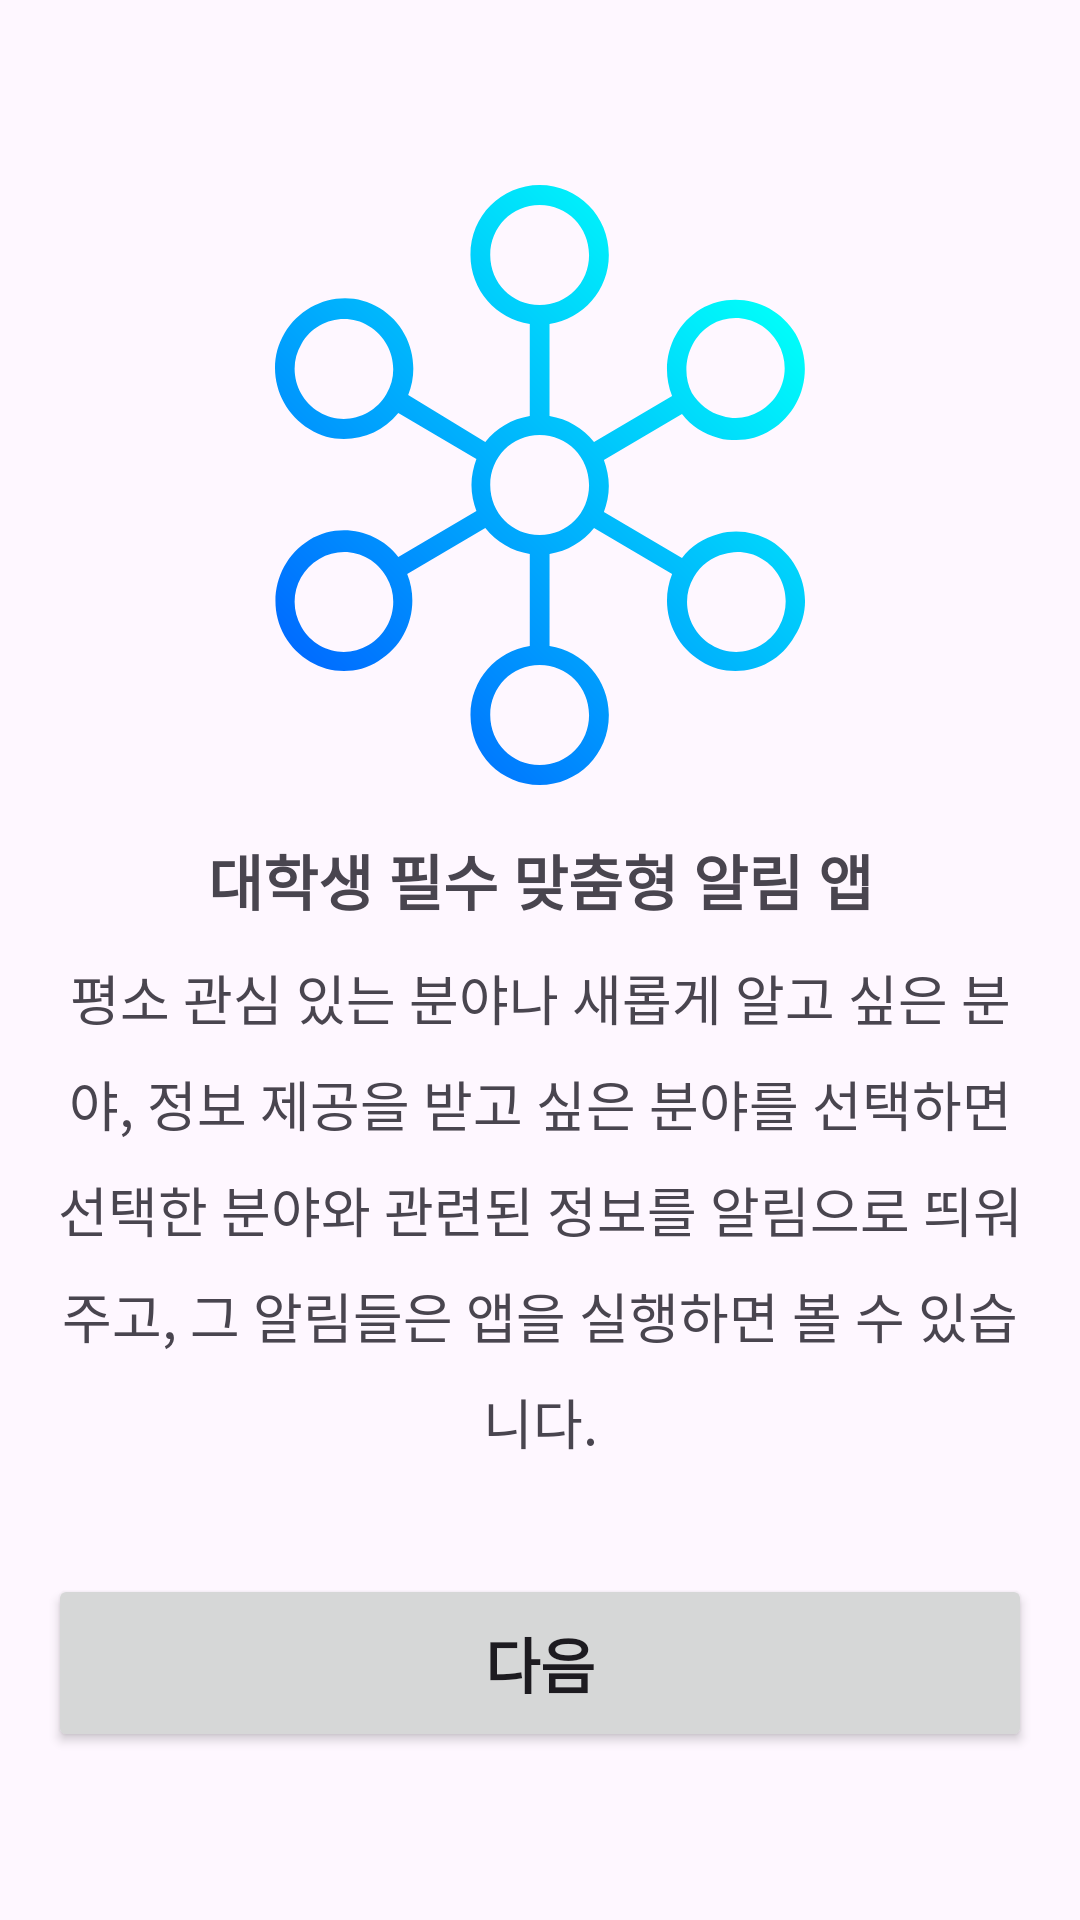

This screen was rendered from an Android layout file. Write that file and the resources it references.
<!-- AndroidManifest.xml: application theme Theme.Notihub -->
<!-- res/layout/fragment_intro2.xml -->
<?xml version="1.0" encoding="utf-8"?>
<LinearLayout xmlns:android="http://schemas.android.com/apk/res/android"
    android:layout_width="match_parent"
    android:layout_height="match_parent"
    xmlns:app="http://schemas.android.com/apk/res-auto"
    android:orientation="vertical"
    android:padding="16dp"
    android:layout_margin="20dp">

    <ImageView
        android:layout_width="200dp"
        android:layout_height="200dp"
        android:src="@drawable/icon"
        android:layout_gravity="center"
        android:layout_weight="0.1"
        android:layout_marginTop="40dp" />
    <TextView
        android:layout_width="match_parent"
        android:layout_height="wrap_content"
        android:text="@string/Intro_title"
        android:textSize="20sp"
        android:textStyle="bold"
        android:gravity="center"
        android:lineHeight="30dp"
        android:layout_weight="0.2"/>
    <LinearLayout
        android:layout_width="match_parent"
        android:layout_height="wrap_content"
        android:orientation="vertical" >

        <TextView
            android:layout_width="match_parent"
            android:layout_height="wrap_content"
            android:text="@string/Intro2_content"
            android:textSize="18sp"
            android:gravity="center"
            android:lineHeight="30dp"
            android:layout_weight="0.5"/>
    </LinearLayout>

    <LinearLayout
        android:layout_width="match_parent"
        android:layout_height="wrap_content"
        android:layout_weight="0.5"
        >
        <Button
            android:id="@+id/nextButton"
            android:layout_width="match_parent"
            android:layout_height="wrap_content"
            android:layout_gravity="bottom|center"
            android:text="다음"
            android:textStyle="bold"
            android:textSize="20sp"
            android:lineHeight="30dp"
            android:layout_marginBottom="20dp"
            android:paddingVertical="15dp"
            />
    </LinearLayout>

</LinearLayout>
<!-- resources referenced by this layout -->
<resources>
  <!-- drawable icon: vector/xml drawable (drawable, 3240 chars, omitted) -->
  <string name="Intro2_content" translatable="false">평소 관심 있는 분야나 새롭게 알고 싶은 분야, 정보 제공을 받고 싶은 분야를 선택하면 선택한 분야와 관련된 정보를 알림으로 띄워주고, 그 알림들은 앱을 실행하면 볼 수 있습니다.</string>
  <string name="Intro_title" translatable="false">대학생 필수 맞춤형 알림 앱</string>
  <style name="Theme.Notihub" parent="Base.Theme.Notihub">
          <item name="colorPrimary">#0398FD</item>
      </style>
  <style name="Base.Theme.Notihub" parent="Theme.Material3.DayNight.NoActionBar">
          
      </style>
</resources>
